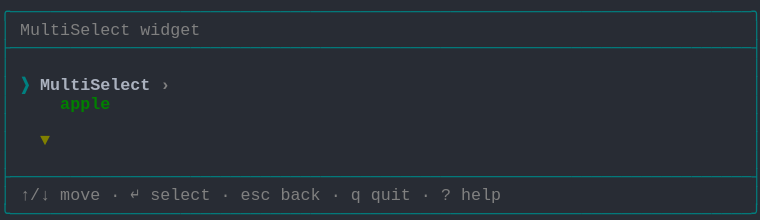
t = 0.00 s
t = 1.03 s: frame unchanged from t = 0.00 s, image omitted
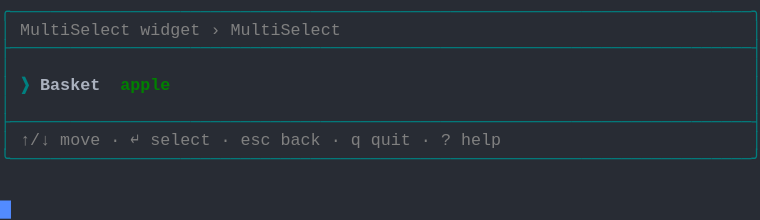
t = 2.19 s
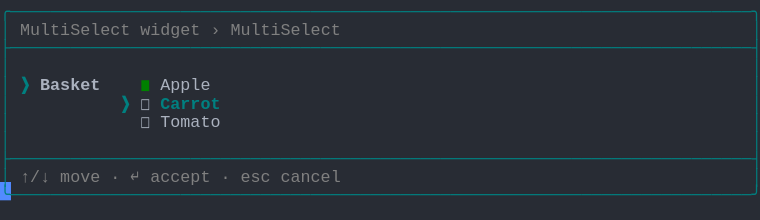
t = 3.20 s
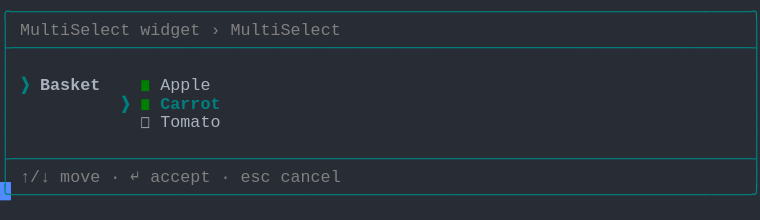
t = 4.50 s
t = 5.19 s: frame unchanged from t = 4.50 s, image omitted

The animated SVG that drew these frames (rendered in a browser with its animation timeline set to each time). Animation: 1 CSS @keyframes rule; one cycle of 6.56 s, repeats indefinitely.

<svg xmlns="http://www.w3.org/2000/svg" xmlns:xlink="http://www.w3.org/1999/xlink" width="760" height="220.44"><rect width="760" height="220.44" rx="0" ry="0" class="a"></rect><svg height="220.44" viewBox="0 0 76 22.044" width="760" xmlns="http://www.w3.org/2000/svg" xmlns:xlink="http://www.w3.org/1999/xlink"><style>.a{fill:rgb(40,44,52)}.b{font-family:Consolas,"Courier New",Courier,"Liberation Mono",monospace}.c{fill:rgb(0,128,128);white-space:pre}.d{fill:rgb(128,128,128);white-space:pre}.e{fill:rgb(171,178,191);white-space:pre}.f{fill:rgb(0,128,128);font-weight:bold;white-space:pre}.g{fill:rgb(171,178,191);font-weight:bold;white-space:pre}.h{fill:rgb(0,128,0);white-space:pre}.i{fill:transparent}.j{fill:rgb(82,139,255)}.l{animation-duration:6.562s;animation-iteration-count:infinite;animation-name:k;animation-timing-function:steps(1,end)}.m{fill:rgb(128,128,128);font-weight:bold;white-space:pre}.n{fill:rgb(0,128,0);font-weight:bold;white-space:pre}.o{fill:rgb(128,128,0);font-weight:bold;white-space:pre}@keyframes k{0%{transform:translateX(-0px)}0%{transform:translateX(-76px)}21%{transform:translateX(-152px)}33.3%{transform:translateX(-228px)}45.7%{transform:translateX(-304px)}58.1%{transform:translateX(-380px)}100%{transform:translateX(-456px)}}</style><g font-family="Consolas, &quot;Courier New&quot;, Courier, &quot;Liberation Mono&quot;, monospace" font-size="1.67" class="b"><defs><symbol id="1"><text x="0" y="1.67" class="c" textLength="76.152" lengthAdjust="spacingAndGlyphs">╭──────────────────────────────────────────────────────────────────────────╮</text></symbol><symbol id="2"><text x="0" y="1.67" class="c" textLength="76.152" lengthAdjust="spacingAndGlyphs">├──────────────────────────────────────────────────────────────────────────┤</text></symbol><symbol id="3"><text x="0" y="1.67" class="c" textLength="1.002" lengthAdjust="spacingAndGlyphs">│</text><text x="75.14999999999999" y="1.67" class="c" textLength="1.002" lengthAdjust="spacingAndGlyphs">│</text></symbol><symbol id="4"><text x="0" y="1.67" class="c" textLength="1.002" lengthAdjust="spacingAndGlyphs">│</text><text x="2.004" y="1.67" class="d" textLength="3.006" lengthAdjust="spacingAndGlyphs">↑/↓</text><text x="6.012" y="1.67" class="d" textLength="4.008" lengthAdjust="spacingAndGlyphs">move</text><text x="11.021999999999998" y="1.67" class="d" textLength="1.002" lengthAdjust="spacingAndGlyphs">·</text><text x="13.026" y="1.67" class="d" textLength="1.002" lengthAdjust="spacingAndGlyphs">↵</text><text x="15.029999999999998" y="1.67" class="d" textLength="6.012" lengthAdjust="spacingAndGlyphs">select</text><text x="22.043999999999997" y="1.67" class="d" textLength="1.002" lengthAdjust="spacingAndGlyphs">·</text><text x="24.048" y="1.67" class="d" textLength="3.006" lengthAdjust="spacingAndGlyphs">esc</text><text x="28.055999999999997" y="1.67" class="d" textLength="4.008" lengthAdjust="spacingAndGlyphs">back</text><text x="33.065999999999995" y="1.67" class="d" textLength="1.002" lengthAdjust="spacingAndGlyphs">·</text><text x="35.06999999999999" y="1.67" class="d" textLength="1.002" lengthAdjust="spacingAndGlyphs">q</text><text x="37.074" y="1.67" class="d" textLength="4.008" lengthAdjust="spacingAndGlyphs">quit</text><text x="42.083999999999996" y="1.67" class="d" textLength="1.002" lengthAdjust="spacingAndGlyphs">·</text><text x="44.087999999999994" y="1.67" class="d" textLength="1.002" lengthAdjust="spacingAndGlyphs">?</text><text x="46.09199999999999" y="1.67" class="d" textLength="4.008" lengthAdjust="spacingAndGlyphs">help</text><text x="75.14999999999999" y="1.67" class="c" textLength="1.002" lengthAdjust="spacingAndGlyphs">│</text></symbol><symbol id="5"><text x="0" y="1.67" class="c" textLength="76.152" lengthAdjust="spacingAndGlyphs">╰──────────────────────────────────────────────────────────────────────────╯</text></symbol><symbol id="6"><text x="0" y="1.67" class="c" textLength="1.002" lengthAdjust="spacingAndGlyphs">│</text><text x="2.004" y="1.67" class="d" textLength="11.022" lengthAdjust="spacingAndGlyphs">MultiSelect</text><text x="14.027999999999999" y="1.67" class="d" textLength="6.012" lengthAdjust="spacingAndGlyphs">widget</text><text x="21.041999999999998" y="1.67" class="d" textLength="1.002" lengthAdjust="spacingAndGlyphs">›</text><text x="23.045999999999996" y="1.67" class="d" textLength="11.022" lengthAdjust="spacingAndGlyphs">MultiSelect</text><text x="75.14999999999999" y="1.67" class="c" textLength="1.002" lengthAdjust="spacingAndGlyphs">│</text></symbol><symbol id="7"><text x="0" y="1.67" class="c" textLength="1.002" lengthAdjust="spacingAndGlyphs">│</text><text x="14.027999999999999" y="1.67" class="e" textLength="1.002" lengthAdjust="spacingAndGlyphs">◻</text><text x="16.032" y="1.67" class="e" textLength="6.012" lengthAdjust="spacingAndGlyphs">Tomato</text><text x="75.14999999999999" y="1.67" class="c" textLength="1.002" lengthAdjust="spacingAndGlyphs">│</text></symbol><symbol id="8"><text x="0" y="1.67" class="c" textLength="1.002" lengthAdjust="spacingAndGlyphs">│</text><text x="2.004" y="1.67" class="d" textLength="3.006" lengthAdjust="spacingAndGlyphs">↑/↓</text><text x="6.012" y="1.67" class="d" textLength="4.008" lengthAdjust="spacingAndGlyphs">move</text><text x="11.021999999999998" y="1.67" class="d" textLength="1.002" lengthAdjust="spacingAndGlyphs">·</text><text x="13.026" y="1.67" class="d" textLength="1.002" lengthAdjust="spacingAndGlyphs">↵</text><text x="15.029999999999998" y="1.67" class="d" textLength="6.012" lengthAdjust="spacingAndGlyphs">accept</text><text x="22.043999999999997" y="1.67" class="d" textLength="1.002" lengthAdjust="spacingAndGlyphs">·</text><text x="24.048" y="1.67" class="d" textLength="3.006" lengthAdjust="spacingAndGlyphs">esc</text><text x="28.055999999999997" y="1.67" class="d" textLength="6.012" lengthAdjust="spacingAndGlyphs">cancel</text><text x="75.14999999999999" y="1.67" class="c" textLength="1.002" lengthAdjust="spacingAndGlyphs">│</text></symbol><symbol id="9"><text x="0" y="1.67" class="c" textLength="1.002" lengthAdjust="spacingAndGlyphs">│</text><text x="2.004" y="1.67" class="f" textLength="1.002" lengthAdjust="spacingAndGlyphs">❯</text><text x="4.008" y="1.67" class="g" textLength="6.012" lengthAdjust="spacingAndGlyphs">Basket</text><text x="14.027999999999999" y="1.67" class="h" textLength="1.002" lengthAdjust="spacingAndGlyphs">◼</text><text x="16.032" y="1.67" class="e" textLength="5.01" lengthAdjust="spacingAndGlyphs">Apple</text><text x="75.14999999999999" y="1.67" class="c" textLength="1.002" lengthAdjust="spacingAndGlyphs">│</text></symbol><symbol id="10"><text x="0" y="1.67" class="c" textLength="1.002" lengthAdjust="spacingAndGlyphs">│</text><text x="12.024" y="1.67" class="f" textLength="1.002" lengthAdjust="spacingAndGlyphs">❯</text><text x="14.027999999999999" y="1.67" class="h" textLength="1.002" lengthAdjust="spacingAndGlyphs">◼</text><text x="16.032" y="1.67" class="f" textLength="6.012" lengthAdjust="spacingAndGlyphs">Carrot</text><text x="75.14999999999999" y="1.67" class="c" textLength="1.002" lengthAdjust="spacingAndGlyphs">│</text></symbol><symbol id="a"><rect height="12" width="76" x="0" y="0" class="i"></rect></symbol><symbol id="b"><rect height="1.837" width="1.1022" class="j"></rect></symbol></defs><rect height="22.044" width="76" class="a"></rect><g class="l"><svg x="0" y="0" width="532"><svg x="0"><use xlink:href="#a"></use><use xlink:href="#b" x="-0.0040000000000000036" y="0"></use></svg><svg x="76"><use xlink:href="#a"></use><use xlink:href="#b" x="75.996" y="20.031999999999996"></use><use xlink:href="#1" y="0"></use><text x="0" y="3.5069999999999997" class="c" textLength="1.002" lengthAdjust="spacingAndGlyphs">│</text><text x="2.004" y="3.5069999999999997" class="d" textLength="11.022" lengthAdjust="spacingAndGlyphs">MultiSelect</text><text x="14.027999999999999" y="3.5069999999999997" class="d" textLength="6.012" lengthAdjust="spacingAndGlyphs">widget</text><text x="75.14999999999999" y="3.5069999999999997" class="c" textLength="1.002" lengthAdjust="spacingAndGlyphs">│</text><use xlink:href="#2" y="3.674"></use><use xlink:href="#3" y="5.511"></use><text x="0" y="9.018" class="c" textLength="1.002" lengthAdjust="spacingAndGlyphs">│</text><text x="2.004" y="9.018" class="f" textLength="1.002" lengthAdjust="spacingAndGlyphs">❯</text><text x="4.008" y="9.018" class="g" textLength="11.022" lengthAdjust="spacingAndGlyphs">MultiSelect</text><text x="16.032" y="9.018" class="m" textLength="1.002" lengthAdjust="spacingAndGlyphs">›</text><text x="75.14999999999999" y="9.018" class="c" textLength="1.002" lengthAdjust="spacingAndGlyphs">│</text><text x="0" y="10.855" class="c" textLength="1.002" lengthAdjust="spacingAndGlyphs">│</text><text x="6.012" y="10.855" class="n" textLength="5.01" lengthAdjust="spacingAndGlyphs">apple</text><text x="75.14999999999999" y="10.855" class="c" textLength="1.002" lengthAdjust="spacingAndGlyphs">│</text><use xlink:href="#3" y="11.022"></use><text x="0" y="14.529" class="c" textLength="1.002" lengthAdjust="spacingAndGlyphs">│</text><text x="4.008" y="14.529" class="o" textLength="1.002" lengthAdjust="spacingAndGlyphs">▼</text><text x="75.14999999999999" y="14.529" class="c" textLength="1.002" lengthAdjust="spacingAndGlyphs">│</text><use xlink:href="#3" y="14.696"></use><use xlink:href="#2" y="16.533"></use><use xlink:href="#4" y="18.37"></use><use xlink:href="#5" y="20.206999999999997"></use></svg><svg x="152"><use xlink:href="#a"></use><use xlink:href="#b" x="75.996" y="14.520999999999999"></use><use xlink:href="#1" y="0"></use><use xlink:href="#6" y="1.837"></use><use xlink:href="#2" y="3.674"></use><use xlink:href="#3" y="5.511"></use><text x="0" y="9.018" class="c" textLength="1.002" lengthAdjust="spacingAndGlyphs">│</text><text x="2.004" y="9.018" class="f" textLength="1.002" lengthAdjust="spacingAndGlyphs">❯</text><text x="4.008" y="9.018" class="g" textLength="6.012" lengthAdjust="spacingAndGlyphs">Basket</text><text x="12.024" y="9.018" class="n" textLength="5.01" lengthAdjust="spacingAndGlyphs">apple</text><text x="75.14999999999999" y="9.018" class="c" textLength="1.002" lengthAdjust="spacingAndGlyphs">│</text><use xlink:href="#3" y="9.185"></use><use xlink:href="#2" y="11.022"></use><use xlink:href="#4" y="12.859"></use><use xlink:href="#5" y="14.696"></use></svg><svg x="228"><use xlink:href="#a"></use><use xlink:href="#b" x="75.996" y="18.195"></use><use xlink:href="#1" y="0"></use><use xlink:href="#6" y="1.837"></use><use xlink:href="#2" y="3.674"></use><use xlink:href="#3" y="5.511"></use><text x="0" y="9.018" class="c" textLength="1.002" lengthAdjust="spacingAndGlyphs">│</text><text x="2.004" y="9.018" class="f" textLength="1.002" lengthAdjust="spacingAndGlyphs">❯</text><text x="4.008" y="9.018" class="g" textLength="6.012" lengthAdjust="spacingAndGlyphs">Basket</text><text x="12.024" y="9.018" class="f" textLength="1.002" lengthAdjust="spacingAndGlyphs">❯</text><text x="14.027999999999999" y="9.018" class="h" textLength="1.002" lengthAdjust="spacingAndGlyphs">◼</text><text x="16.032" y="9.018" class="f" textLength="5.01" lengthAdjust="spacingAndGlyphs">Apple</text><text x="75.14999999999999" y="9.018" class="c" textLength="1.002" lengthAdjust="spacingAndGlyphs">│</text><text x="0" y="10.855" class="c" textLength="1.002" lengthAdjust="spacingAndGlyphs">│</text><text x="14.027999999999999" y="10.855" class="e" textLength="1.002" lengthAdjust="spacingAndGlyphs">◻</text><text x="16.032" y="10.855" class="e" textLength="6.012" lengthAdjust="spacingAndGlyphs">Carrot</text><text x="75.14999999999999" y="10.855" class="c" textLength="1.002" lengthAdjust="spacingAndGlyphs">│</text><use xlink:href="#7" y="11.022"></use><use xlink:href="#3" y="12.859"></use><use xlink:href="#2" y="14.696"></use><use xlink:href="#8" y="16.533"></use><use xlink:href="#5" y="18.37"></use></svg><svg x="304"><use xlink:href="#a"></use><use xlink:href="#b" x="75.996" y="18.195"></use><use xlink:href="#1" y="0"></use><use xlink:href="#6" y="1.837"></use><use xlink:href="#2" y="3.674"></use><use xlink:href="#3" y="5.511"></use><use xlink:href="#9" y="7.348"></use><text x="0" y="10.855" class="c" textLength="1.002" lengthAdjust="spacingAndGlyphs">│</text><text x="12.024" y="10.855" class="f" textLength="1.002" lengthAdjust="spacingAndGlyphs">❯</text><text x="14.027999999999999" y="10.855" class="e" textLength="1.002" lengthAdjust="spacingAndGlyphs">◻</text><text x="16.032" y="10.855" class="f" textLength="6.012" lengthAdjust="spacingAndGlyphs">Carrot</text><text x="75.14999999999999" y="10.855" class="c" textLength="1.002" lengthAdjust="spacingAndGlyphs">│</text><use xlink:href="#7" y="11.022"></use><use xlink:href="#3" y="12.859"></use><use xlink:href="#2" y="14.696"></use><use xlink:href="#8" y="16.533"></use><use xlink:href="#5" y="18.37"></use></svg><svg x="380"><use xlink:href="#a"></use><use xlink:href="#b" x="75.996" y="18.195"></use><use xlink:href="#1" y="0"></use><use xlink:href="#6" y="1.837"></use><use xlink:href="#2" y="3.674"></use><use xlink:href="#3" y="5.511"></use><use xlink:href="#9" y="7.348"></use><use xlink:href="#10" y="9.185"></use><use xlink:href="#7" y="11.022"></use><use xlink:href="#3" y="12.859"></use><use xlink:href="#2" y="14.696"></use><use xlink:href="#8" y="16.533"></use><use xlink:href="#5" y="18.37"></use></svg><svg x="456"><use xlink:href="#a"></use><use xlink:href="#b" x="0.996" y="20.031999999999996"></use><use xlink:href="#1" y="0"></use><use xlink:href="#6" y="1.837"></use><use xlink:href="#2" y="3.674"></use><use xlink:href="#3" y="5.511"></use><use xlink:href="#9" y="7.348"></use><use xlink:href="#10" y="9.185"></use><use xlink:href="#7" y="11.022"></use><use xlink:href="#3" y="12.859"></use><use xlink:href="#2" y="14.696"></use><use xlink:href="#8" y="16.533"></use><use xlink:href="#5" y="18.37"></use></svg></svg></g></g></svg></svg>
